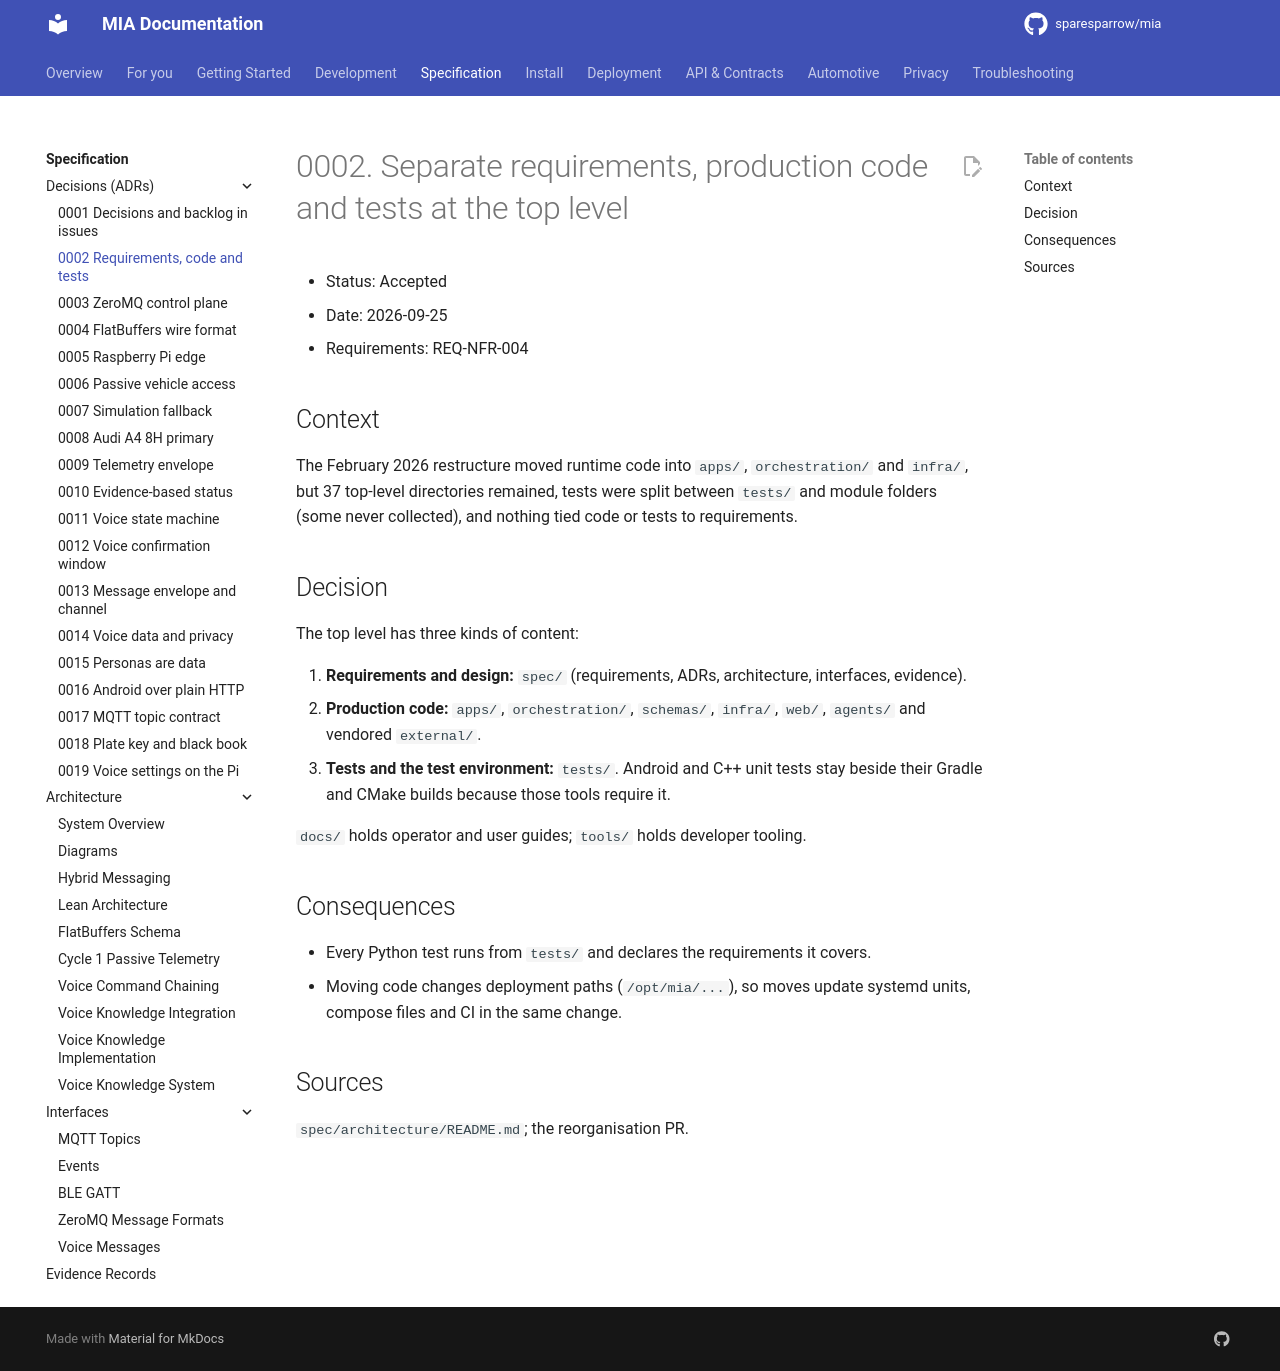

repository: sparesparrow/mia · page: docs/spec/decisions/0002-separate-requirements-code-and-tests/index.html · generator: mkdocs

# 0002. Separate requirements, production code and tests at the top level

- Status: Accepted
- Date: 2026-09-25
- Requirements: REQ-NFR-004

## Context
The February 2026 restructure moved runtime code into `apps/`, `orchestration/` and
`infra/`, but 37 top-level directories remained, tests were split between `tests/` and
module folders (some never collected), and nothing tied code or tests to requirements.

## Decision
The top level has three kinds of content:

1. **Requirements and design:** `spec/` (requirements, ADRs, architecture, interfaces, evidence).
2. **Production code:** `apps/`, `orchestration/`, `schemas/`, `infra/`, `web/`, `agents/`
   and vendored `external/`.
3. **Tests and the test environment:** `tests/`. Android and C++ unit tests stay beside
   their Gradle and CMake builds because those tools require it.

`docs/` holds operator and user guides; `tools/` holds developer tooling.

## Consequences
- Every Python test runs from `tests/` and declares the requirements it covers.
- Moving code changes deployment paths (`/opt/mia/...`), so moves update systemd units,
  compose files and CI in the same change.

## Sources
`spec/architecture/README.md`; the reorganisation PR.
